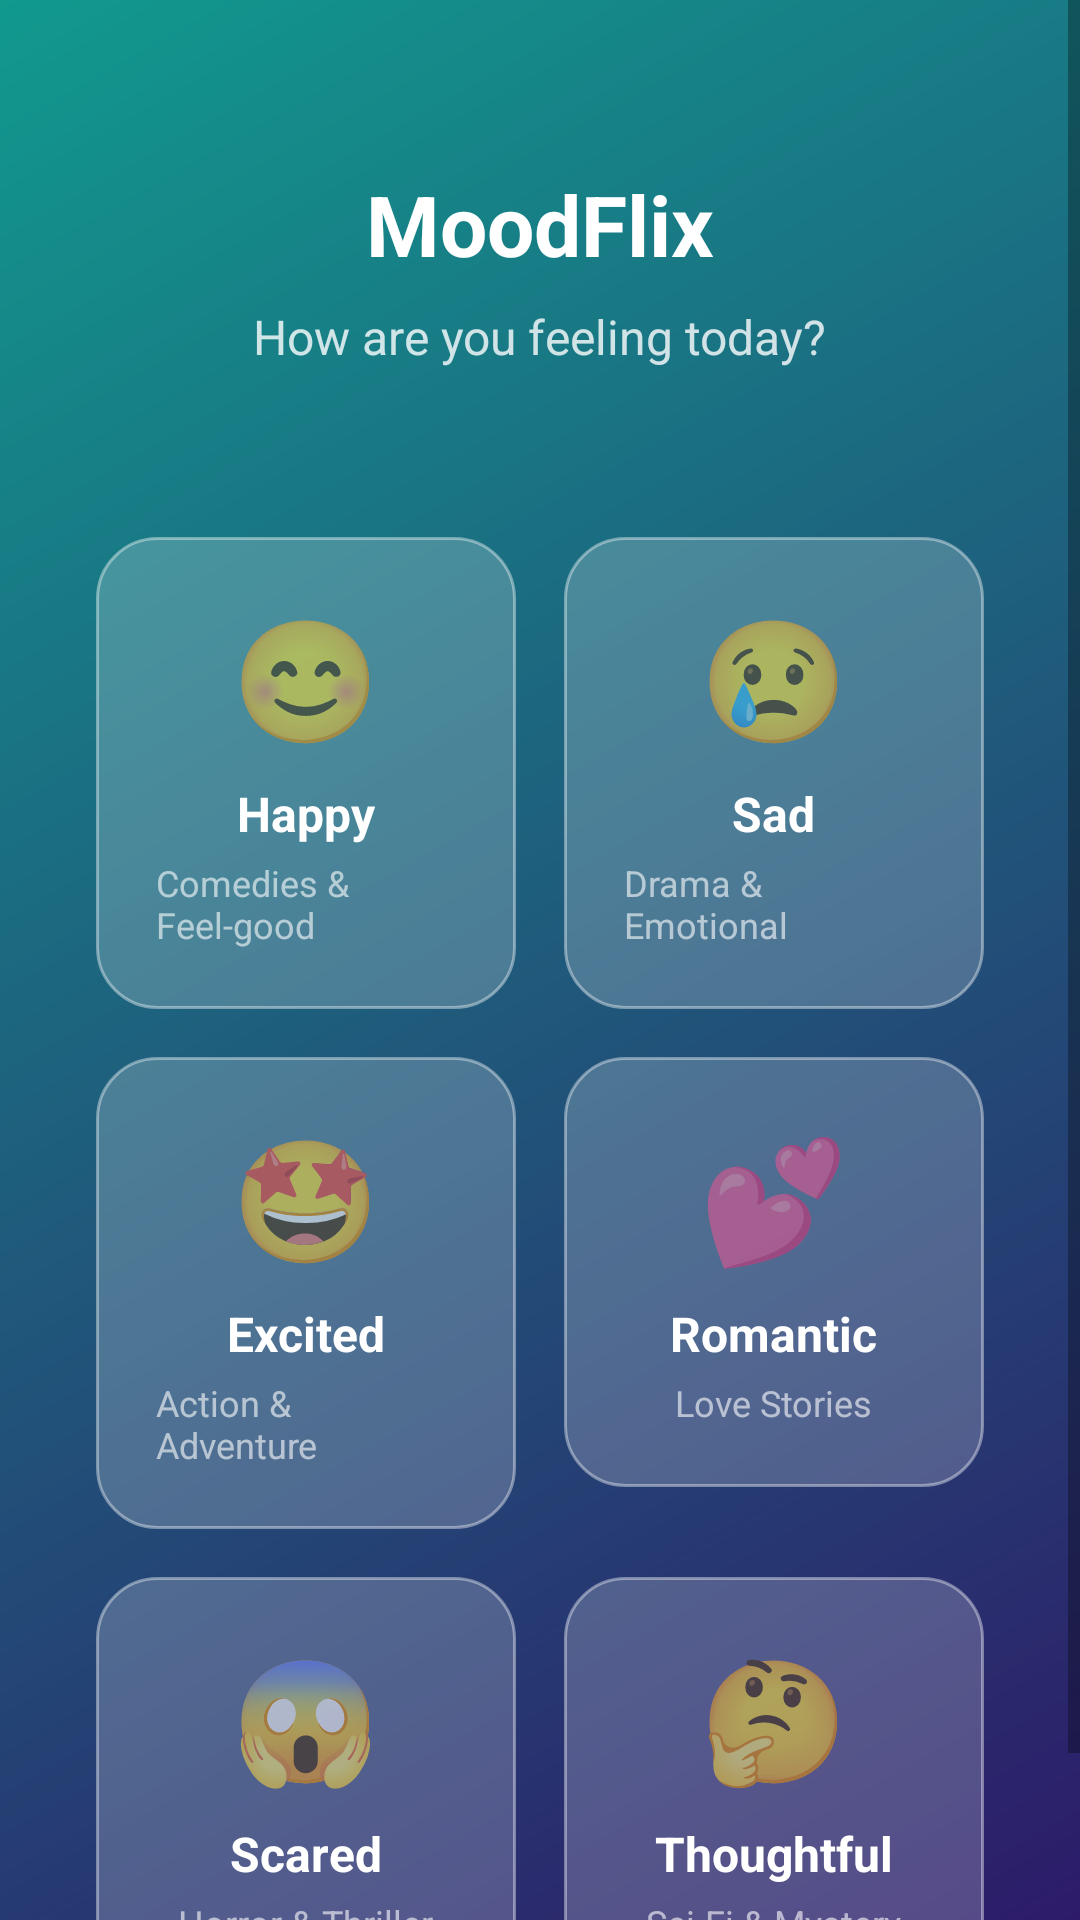

Here is an Android app screen rendered from its layout file. Give the layout XML and the strings, colors and styles it references.
<!-- AndroidManifest.xml: application theme Theme.MoodFlix -->
<!-- res/layout/fragment_mood_selection.xml -->
<?xml version="1.0" encoding="utf-8"?>
<ScrollView xmlns:android="http://schemas.android.com/apk/res/android"
    xmlns:app="http://schemas.android.com/apk/res-auto"
    android:layout_width="match_parent"
    android:layout_height="match_parent"
    android:fillViewport="true">

    <LinearLayout
        android:layout_width="match_parent"
        android:layout_height="wrap_content"
        android:orientation="vertical"
        android:padding="@dimen/margin_large">

        
        <LinearLayout
            android:layout_width="match_parent"
            android:layout_height="wrap_content"
            android:orientation="vertical"
            android:layout_marginTop="@dimen/margin_xlarge"
            android:layout_marginBottom="@dimen/margin_xlarge"
            android:gravity="center_horizontal">

            <TextView
                style="@style/AppTitle"
                android:text="@string/title_moodflix"
                android:layout_marginBottom="@dimen/margin_small" />

            <TextView
                style="@style/Subtitle"
                android:text="@string/subtitle_how_feeling" />

        </LinearLayout>

        
        <GridLayout
            android:layout_width="match_parent"
            android:layout_height="wrap_content"
            android:layout_marginTop="@dimen/margin_medium"
            android:columnCount="2"
            android:rowCount="3">

            
            <LinearLayout
                android:id="@+id/mood_card_happy"
                style="@style/MoodCard"
                android:layout_columnWeight="1"
                android:gravity="center"
                android:orientation="vertical">

                <TextView
                    android:layout_width="wrap_content"
                    android:layout_height="wrap_content"
                    android:layout_marginBottom="@dimen/margin_small"
                    android:contentDescription="@string/cd_mood_emoji"
                    android:text="😊"
                    android:textSize="@dimen/emoji_large" />

                <TextView
                    style="@style/MoodTitle"
                    android:layout_marginBottom="4dp"
                    android:text="@string/mood_happy" />

                <TextView
                    style="@style/MoodDescription"
                    android:text="@string/mood_happy_desc" />

            </LinearLayout>

            
            <LinearLayout
                android:id="@+id/mood_card_sad"
                style="@style/MoodCard"
                android:layout_columnWeight="1"
                android:gravity="center"
                android:orientation="vertical">

                <TextView
                    android:layout_width="wrap_content"
                    android:layout_height="wrap_content"
                    android:layout_marginBottom="@dimen/margin_small"
                    android:contentDescription="@string/cd_mood_emoji"
                    android:text="😢"
                    android:textSize="@dimen/emoji_large" />

                <TextView
                    style="@style/MoodTitle"
                    android:layout_marginBottom="4dp"
                    android:text="@string/mood_sad" />

                <TextView
                    style="@style/MoodDescription"
                    android:text="@string/mood_sad_desc" />

            </LinearLayout>

            
            <LinearLayout
                android:id="@+id/mood_card_excited"
                style="@style/MoodCard"
                android:layout_columnWeight="1"
                android:gravity="center"
                android:orientation="vertical">

                <TextView
                    android:layout_width="wrap_content"
                    android:layout_height="wrap_content"
                    android:layout_marginBottom="@dimen/margin_small"
                    android:contentDescription="@string/cd_mood_emoji"
                    android:text="🤩"
                    android:textSize="@dimen/emoji_large" />

                <TextView
                    style="@style/MoodTitle"
                    android:layout_marginBottom="4dp"
                    android:text="@string/mood_excited" />

                <TextView
                    style="@style/MoodDescription"
                    android:text="@string/mood_excited_desc" />

            </LinearLayout>

            
            <LinearLayout
                android:id="@+id/mood_card_romantic"
                style="@style/MoodCard"
                android:layout_columnWeight="1"
                android:gravity="center"
                android:orientation="vertical">

                <TextView
                    android:layout_width="wrap_content"
                    android:layout_height="wrap_content"
                    android:layout_marginBottom="@dimen/margin_small"
                    android:contentDescription="@string/cd_mood_emoji"
                    android:text="💕"
                    android:textSize="@dimen/emoji_large" />

                <TextView
                    style="@style/MoodTitle"
                    android:layout_marginBottom="4dp"
                    android:text="@string/mood_romantic" />

                <TextView
                    style="@style/MoodDescription"
                    android:text="@string/mood_romantic_desc" />

            </LinearLayout>

            
            <LinearLayout
                android:id="@+id/mood_card_scared"
                style="@style/MoodCard"
                android:layout_columnWeight="1"
                android:gravity="center"
                android:orientation="vertical">

                <TextView
                    android:layout_width="wrap_content"
                    android:layout_height="wrap_content"
                    android:layout_marginBottom="@dimen/margin_small"
                    android:contentDescription="@string/cd_mood_emoji"
                    android:text="😱"
                    android:textSize="@dimen/emoji_large" />

                <TextView
                    style="@style/MoodTitle"
                    android:layout_marginBottom="4dp"
                    android:text="@string/mood_scared" />

                <TextView
                    style="@style/MoodDescription"
                    android:text="@string/mood_scared_desc" />

            </LinearLayout>

            
            <LinearLayout
                android:id="@+id/mood_card_thoughtful"
                style="@style/MoodCard"
                android:layout_columnWeight="1"
                android:gravity="center"
                android:orientation="vertical">

                <TextView
                    android:layout_width="wrap_content"
                    android:layout_height="wrap_content"
                    android:layout_marginBottom="@dimen/margin_small"
                    android:contentDescription="@string/cd_mood_emoji"
                    android:text="🤔"
                    android:textSize="@dimen/emoji_large" />

                <TextView
                    style="@style/MoodTitle"
                    android:layout_marginBottom="4dp"
                    android:text="@string/mood_thoughtful" />

                <TextView
                    style="@style/MoodDescription"
                    android:text="@string/mood_thoughtful_desc" />

            </LinearLayout>

        </GridLayout>

    </LinearLayout>

</ScrollView>
<!-- resources referenced by this layout -->
<resources>
  <dimen name="emoji_large">40sp</dimen>
  <dimen name="margin_large">24dp</dimen>
  <dimen name="margin_medium">16dp</dimen>
  <dimen name="margin_small">8dp</dimen>
  <dimen name="margin_xlarge">32dp</dimen>
  <string name="cd_mood_emoji">Mood emoji</string>
  <string name="mood_excited">Excited</string>
  <string name="mood_excited_desc">Action &amp; Adventure</string>
  <string name="mood_happy">Happy</string>
  <string name="mood_happy_desc">Comedies &amp; Feel-good</string>
  <string name="mood_romantic">Romantic</string>
  <string name="mood_romantic_desc">Love Stories</string>
  <string name="mood_sad">Sad</string>
  <string name="mood_sad_desc">Drama &amp; Emotional</string>
  <string name="mood_scared">Scared</string>
  <string name="mood_scared_desc">Horror &amp; Thriller</string>
  <string name="mood_thoughtful">Thoughtful</string>
  <string name="mood_thoughtful_desc">Sci-Fi &amp; Mystery</string>
  <string name="subtitle_how_feeling">How are you feeling today?</string>
  <string name="title_moodflix">MoodFlix</string>
  <style name="AppTitle">
          <item name="android:layout_width">wrap_content</item>
          <item name="android:layout_height">wrap_content</item>
          <item name="android:textSize">28sp</item>
          <item name="android:textColor">@color/text_primary</item>
          <item name="android:textStyle">bold</item>
          <item name="android:textAlignment">center</item>
      </style>
  <style name="MoodDescription">
          <item name="android:layout_width">wrap_content</item>
          <item name="android:layout_height">wrap_content</item>
          <item name="android:textSize">12sp</item>
          <item name="android:textColor">@color/text_tertiary</item>
          <item name="android:textAlignment">center</item>
      </style>
  <style name="MoodTitle">
          <item name="android:layout_width">wrap_content</item>
          <item name="android:layout_height">wrap_content</item>
          <item name="android:textSize">16sp</item>
          <item name="android:textColor">@color/text_primary</item>
          <item name="android:textStyle">bold</item>
          <item name="android:textAlignment">center</item>
      </style>
  <style name="Subtitle">
          <item name="android:layout_width">wrap_content</item>
          <item name="android:layout_height">wrap_content</item>
          <item name="android:textSize">16sp</item>
          <item name="android:textColor">@color/text_secondary</item>
          <item name="android:textAlignment">center</item>
      </style>
  <color name="text_primary">#ffffff</color>
  <!-- drawable card_background (drawable) -->
  <?xml version="1.0" encoding="utf-8"?>
  <shape xmlns:android="http://schemas.android.com/apk/res/android">
      <solid android:color="@color/background_card" />
      <corners android:radius="20dp" />
      <stroke
          android:width="1dp"
          android:color="@color/text_inactive" />
  </shape>
  <color name="text_tertiary">#99ffffff</color>
  <color name="text_secondary">#ccffffff</color>
  <color name="primary_dark">#2d1b69</color>
  <color name="colorPrimaryDark">#1a0d3d</color>
  <color name="accent_teal">#4ecdc4</color>
  <color name="background_dark">#1a1a1a</color>
  <!-- drawable gradient_background (drawable) -->
  <?xml version="1.0" encoding="utf-8"?>
  <shape xmlns:android="http://schemas.android.com/apk/res/android">
      <gradient
          android:startColor="@color/primary_dark"
          android:endColor="@color/primary_light"
          android:angle="135" />
  </shape>
  <color name="background_nav">#4d000000</color>
  <color name="background_card">#33ffffff</color>
  <color name="text_inactive">#66ffffff</color>
  <color name="primary_light">#11998e</color>
</resources>
